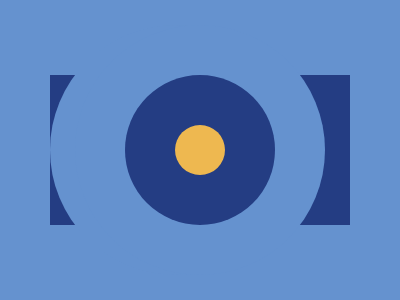

Reproduce this picture with HTML and CSS.

<body>
  <div class="rectangle">
    <div class="outer-circle">
      <div class="inner-circle">
        <div class="button"></div>
      </div>
    </div>
  </div>
</body>

<style>
  body {
    margin: 0;
    background: #6592cf;
    display: flex;
    justify-content: center;
    align-items: center;
  }

  div {
    background: #243d83;
    display: flex;
    justify-content: center;
    align-items: center;
  }
  .rectangle {
    width: 300px;
    height: 150px;
  }
  .outer-circle {
    background: #6592cf;
    width: 250px;
    height: 250px;
    border-radius: 125px;
  }
  .inner-circle {
    background: #243d83;
    width: 150px;
    height: 150px;
    border-radius: 75px;
  }
  .button {
    background: #eeb850;
    width: 50px;
    height: 50px;
    border-radius: 25px;
  }
</style>

<!-- Solution 2 -->
<body>
  <div class="rectangle"></div>
  <div class="outer circle"></div>
  <div class="inner circle"></div>
  <div class="button circle"></div>
</body>

<style>
  body {
    margin: 75px 50px;
    background: #6592cf;
  }

  div {
    background: #243d83;
    display: flex;
    justify-content: center;
    align-items: center;
  }
  .circle {
    position: fixed;
    border-radius: 50%;
    top: 50%;
    left: 50%;
    transform: translate(-50%, -50%);
  }
  .rectangle {
    background: #243d83;
    width: 100%;
    height: 100%;
  }
  .outer {
    background: #6592cf;
    width: 250px;
    height: 250px;
  }
  .inner {
    background: #243d83;
    width: 150px;
    height: 150px;
  }
  .button {
    background: #eeb850;
    width: 50px;
    height: 50px;
  }
</style>
